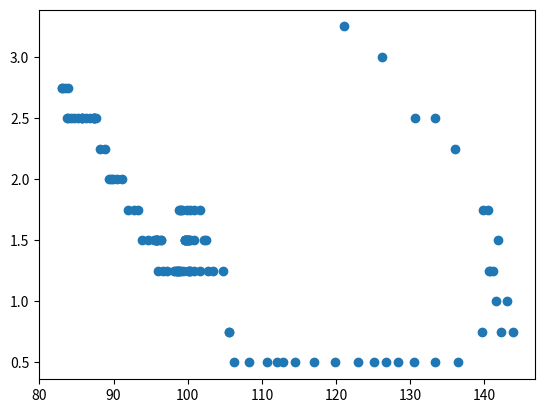

Reproduce this figure in Python.
#코드 9-7
import pandas as pd
import matplotlib.pyplot as plt

realEstate = [83, 83, 83.5, 83.8, 83.9, 83.7, 84.3, 84.6, 85.2, 85.7, 85.7, 85.7, 86.3
               , 86.8, 87.4, 87.4, 87.4, 87.4, 87.6, 88.2, 88.8, 89.4, 89.7, 89.9, 90.5
               , 91.1, 92, 92.7, 93.3, 93.8, 94.7, 95.4, 96, 96.4, 96.4, 95.8, 95.7
               , 95.8, 95.7, 95.7, 95.7, 96, 96.6, 97.2, 98.1, 98.8, 98.9, 98.6, 98.3
               , 98.5, 98.7, 98.6, 98.9, 99.4, 100.1, 100.2, 100.3, 100.3, 100, 99.6
               , 99.8, 100.1, 100.2, 100.2, 99.9, 99.7, 99.6, 100.8, 102.2, 102.4
               , 101.6, 100.8, 100.3, 99.9, 99.2, 99, 98.8, 99.1, 99.6, 99.9, 100.3
               , 100.8, 101.7, 102.7, 103.4, 104.7, 105.5, 105.5, 106.3, 108.3, 110.7
               , 112, 112.9, 114.4, 117, 119.8, 122.9, 125.1, 126.7, 128.3, 130.5
               , 133.4, 136.5, 139.7, 142.3, 143.8, 143, 141.6, 140.7, 140.6, 141.1
               , 141.8, 140.5, 139.8, 136.1, 133.4, 130.6, 126.2, 121.1]
interestRate = [2.75, 2.75, 2.75, 2.75, 2.5, 2.5, 2.5, 2.5, 2.5, 2.5, 2.5, 2.5, 2.5
               , 2.5, 2.5, 2.5, 2.5, 2.5, 2.5, 2.25, 2.25, 2, 2, 2, 2, 2, 1.75, 1.75
               , 1.75, 1.5, 1.5, 1.5, 1.5, 1.5, 1.5, 1.5, 1.5, 1.5, 1.5, 1.5, 1.5, 1.25
               , 1.25, 1.25, 1.25, 1.25, 1.25, 1.25, 1.25, 1.25, 1.25, 1.25, 1.25, 1.25
               , 1.25, 1.25, 1.25, 1.25, 1.5, 1.5, 1.5, 1.5, 1.5, 1.5, 1.5, 1.5, 1.5
               , 1.5, 1.5, 1.5, 1.75, 1.75, 1.75, 1.75, 1.75, 1.75, 1.75, 1.75, 1.5
               , 1.5, 1.5, 1.25, 1.25, 1.25, 1.25, 1.25, 0.75, 0.75, 0.5, 0.5, 0.5
               , 0.5, 0.5, 0.5, 0.5, 0.5, 0.5, 0.5, 0.5, 0.5, 0.5, 0.5, 0.5
               , 0.75, 0.75, 0.75, 1, 1, 1.25, 1.25, 1.25, 1.5, 1.75, 1.75, 2.25, 2.5, 2.5
               , 3, 3.25]
data = {'부동산':realEstate, '금리':interestRate}

plt.scatter(data['부동산'], data['금리'])
plt.show()

#코드 9-8
df = pd.DataFrame(data)
coef = df.corr(method='pearson')
print(coef)

#코드 9-9
originalData = {'부동산':realEstate, '금리':interestRate}

realEstateIndexList = []
interestList = []
lastIndex = -1

#부동산 지수가 143.8이 될 때까지만 리스트에 데이터 추가하기
for key, value in originalData.items():
  if key == '부동산':
    for i in range(0, len(value)):
      if value[i] == 143.8:
        break
      else:
        realEstateIndexList.append(value[i])
        lastIndex = i
  else:
    for i in range(0, lastIndex + 1):
      interestList.append(value[i])

data = {'지수':realEstateIndexList, '금리':interestList}
df = pd.DataFrame(data)
coef = df.corr(method='pearson')
print(coef)

#코드 9-10
import pandas as pd

data = {'영어':[4, 2, 1, 3, 10, 8, 9, 7, 6, 5],
        '수학':[2, 1, 3, 4, 8, 7, 10, 5, 9, 6]}
df = pd.DataFrame(data)
coef = df.corr(method='spearman')
print(coef)